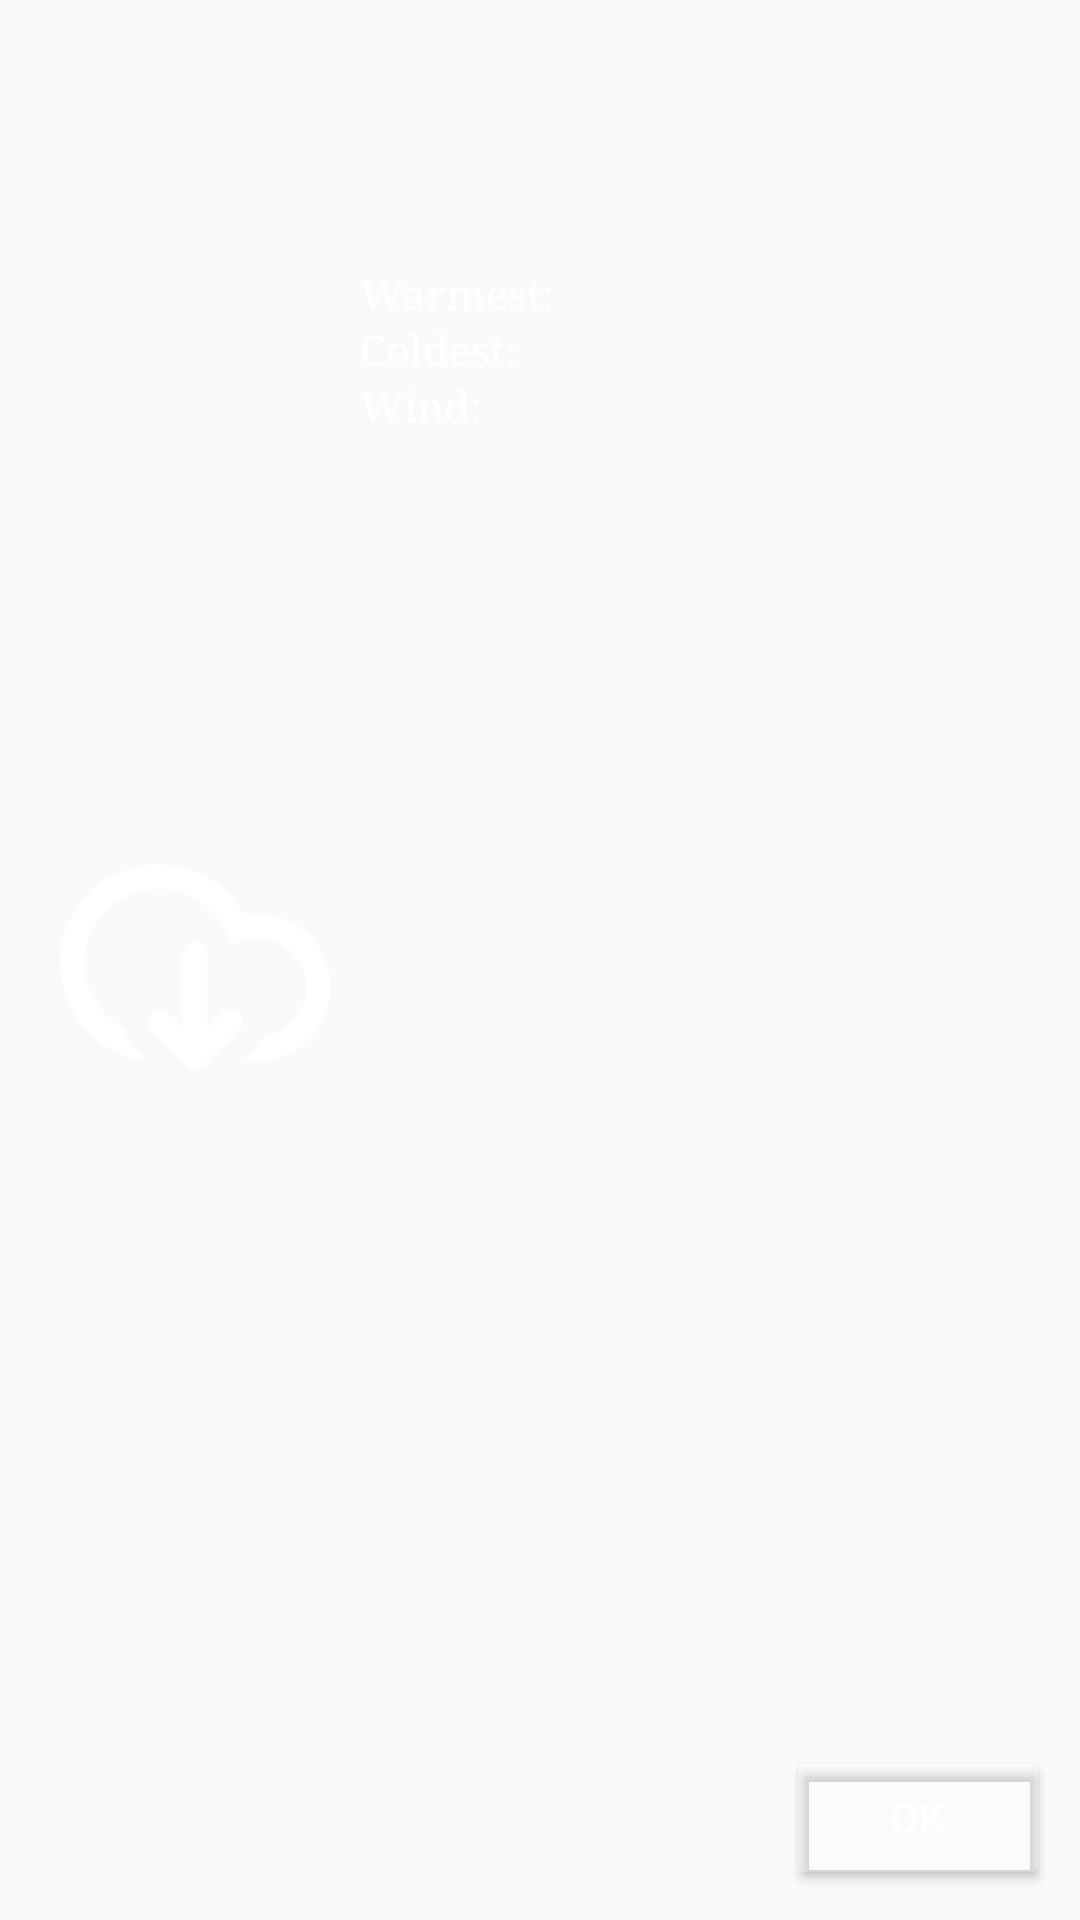

Write the Android layout XML for this screen, with the resource values it uses.
<!-- AndroidManifest.xml: application theme AppTheme -->
<!-- res/layout/fragment_details_dialog.xml -->
<?xml version="1.0" encoding="utf-8"?>
<LinearLayout xmlns:android="http://schemas.android.com/apk/res/android"
    android:layout_width="match_parent"
    android:layout_height="match_parent"
    android:orientation="vertical">

    <RelativeLayout
        android:layout_width="match_parent"
        android:layout_height="wrap_content"
        android:padding="@dimen/standard_margin"
        android:layout_marginLeft="@dimen/standard_margin">

        <TextView
            android:id="@+id/dialogCityNameTv"
            style="@style/weatherTitle"
            android:layout_width="wrap_content"
            android:layout_height="wrap_content"
            android:layout_gravity="center_horizontal"
            android:transitionName="cityNameTrans"/>

        <ImageView
            android:id="@+id/iconIv"
            android:layout_width="90dp"
            android:layout_height="90dp"
            android:layout_centerVertical="true"
            android:layout_marginRight="@dimen/standard_margin"
            android:src="@drawable/weather_default"
            android:transitionName="imageTrans" />

        <TextView
            android:id="@+id/dialogMainDescTv"
            style="@style/dialogTitle"
            android:layout_width="wrap_content"
            android:layout_height="wrap_content"
            android:layout_below="@id/dialogCityNameTv"
            android:layout_marginTop="@dimen/standard_margin"
            android:layout_toRightOf="@id/iconIv" />

        <TextView
            android:id="@+id/dialogMaxTempTextTv"
            style="@style/weatherInfoText"
            android:layout_width="wrap_content"
            android:layout_height="wrap_content"
            android:layout_alignLeft="@id/dialogMainDescTv"
            android:layout_below="@id/dialogMainDescTv"
            android:text="@string/warmest" />

        <TextView
            android:id="@+id/dialogMaxTempTv"
            style="@style/weatherInfo"
            android:layout_width="wrap_content"
            android:layout_height="wrap_content"
            android:layout_alignBaseline="@id/dialogMaxTempTextTv"
            android:layout_toRightOf="@id/dialogMaxTempTextTv" />

        <TextView
            android:id="@+id/dialogMinTempTextTv"
            style="@style/weatherInfoText"
            android:layout_width="wrap_content"
            android:layout_height="wrap_content"
            android:layout_alignLeft="@id/dialogMainDescTv"
            android:layout_below="@id/dialogMaxTempTextTv"
            android:text="@string/coldest" />

        <TextView
            android:id="@+id/dialogMinTempTv"
            style="@style/weatherInfo"
            android:layout_width="wrap_content"
            android:layout_height="wrap_content"
            android:layout_alignBaseline="@id/dialogMinTempTextTv"
            android:layout_toRightOf="@id/dialogMinTempTextTv" />

        <TextView
            android:id="@+id/dialogWindTextTv"
            style="@style/weatherInfoText"
            android:layout_width="wrap_content"
            android:layout_height="wrap_content"
            android:layout_alignLeft="@id/dialogMainDescTv"
            android:layout_below="@id/dialogMinTempTextTv"
            android:text="@string/wind" />

        <TextView
            android:id="@+id/dialogWindTv"
            style="@style/weatherInfo"
            android:layout_width="wrap_content"
            android:layout_height="wrap_content"
            android:layout_alignBaseline="@id/dialogWindTextTv"
            android:layout_toRightOf="@id/dialogWindTextTv" />

        <TextView
            android:id="@+id/dialogDateTv"
            style="@style/dialogTitle"
            android:layout_width="wrap_content"
            android:layout_height="wrap_content"
            android:layout_alignParentBottom="true"
            android:layout_alignParentLeft="true" />

        <Button
            android:id="@+id/okBtn"
            android:layout_width="wrap_content"
            android:layout_height="wrap_content"
            android:layout_alignParentBottom="true"
            android:layout_alignParentRight="true"
            android:text="Ok"
            android:textColor="@color/white" />
    </RelativeLayout>
</LinearLayout>
<!-- resources referenced by this layout -->
<resources>
  <color name="white">#FFFFFF</color>
  <dimen name="standard_margin">10dp</dimen>
  <!-- drawable weather_default: png bitmap (drawable, 92727 bytes) -->
  <string name="coldest">Coldest:</string>
  <string name="warmest">Warmest:</string>
  <string name="wind">Wind:</string>
  <style name="dialogTitle" parent="android:TextAppearance.Small">
          <item name="android:fontFamily">times</item>
          <item name="android:textStyle">normal</item>
          <item name="android:textSize">22sp</item>
          <item name="android:textColor">@android:color/white</item>
      </style>
  <style name="weatherInfo" parent="android:TextAppearance.Small">
  
          <item name="android:fontFamily">times</item>
          <item name="android:textStyle">normal</item>
          <item name="android:textColor">@android:color/white</item>
          <item name="android:paddingLeft">5dp</item>
      </style>
  <style name="weatherInfoText" parent="android:TextAppearance.Small">
          <item name="android:fontFamily">times</item>
          r
          <item name="android:textStyle">normal</item>
          <item name="android:textColor">@android:color/white</item>
      </style>
  <style name="weatherTitle" parent="android:TextAppearance.Large">
          <item name="android:fontFamily">times</item>
          <item name="android:textStyle">normal</item>
          <item name="android:textSize">30sp</item>
          <item name="android:textColor">@android:color/white</item>
      </style>
  <style name="AppTheme" parent="Theme.AppCompat.Light.NoActionBar">
          
  
          <item name="android:textColorPrimary">@color/black</item>
          <item name="android:editTextColor">@color/black</item>
  
          <item name="drawerArrowStyle">@style/AppTheme.DrawerArrowStyle</item>
      </style>
  <color name="black">#000000</color>
  <style name="AppTheme.DrawerArrowStyle" parent="Widget.AppCompat.DrawerArrowToggle">
          <item name="spinBars">true</item>
          <item name="color">@android:color/white</item>
      </style>
</resources>
